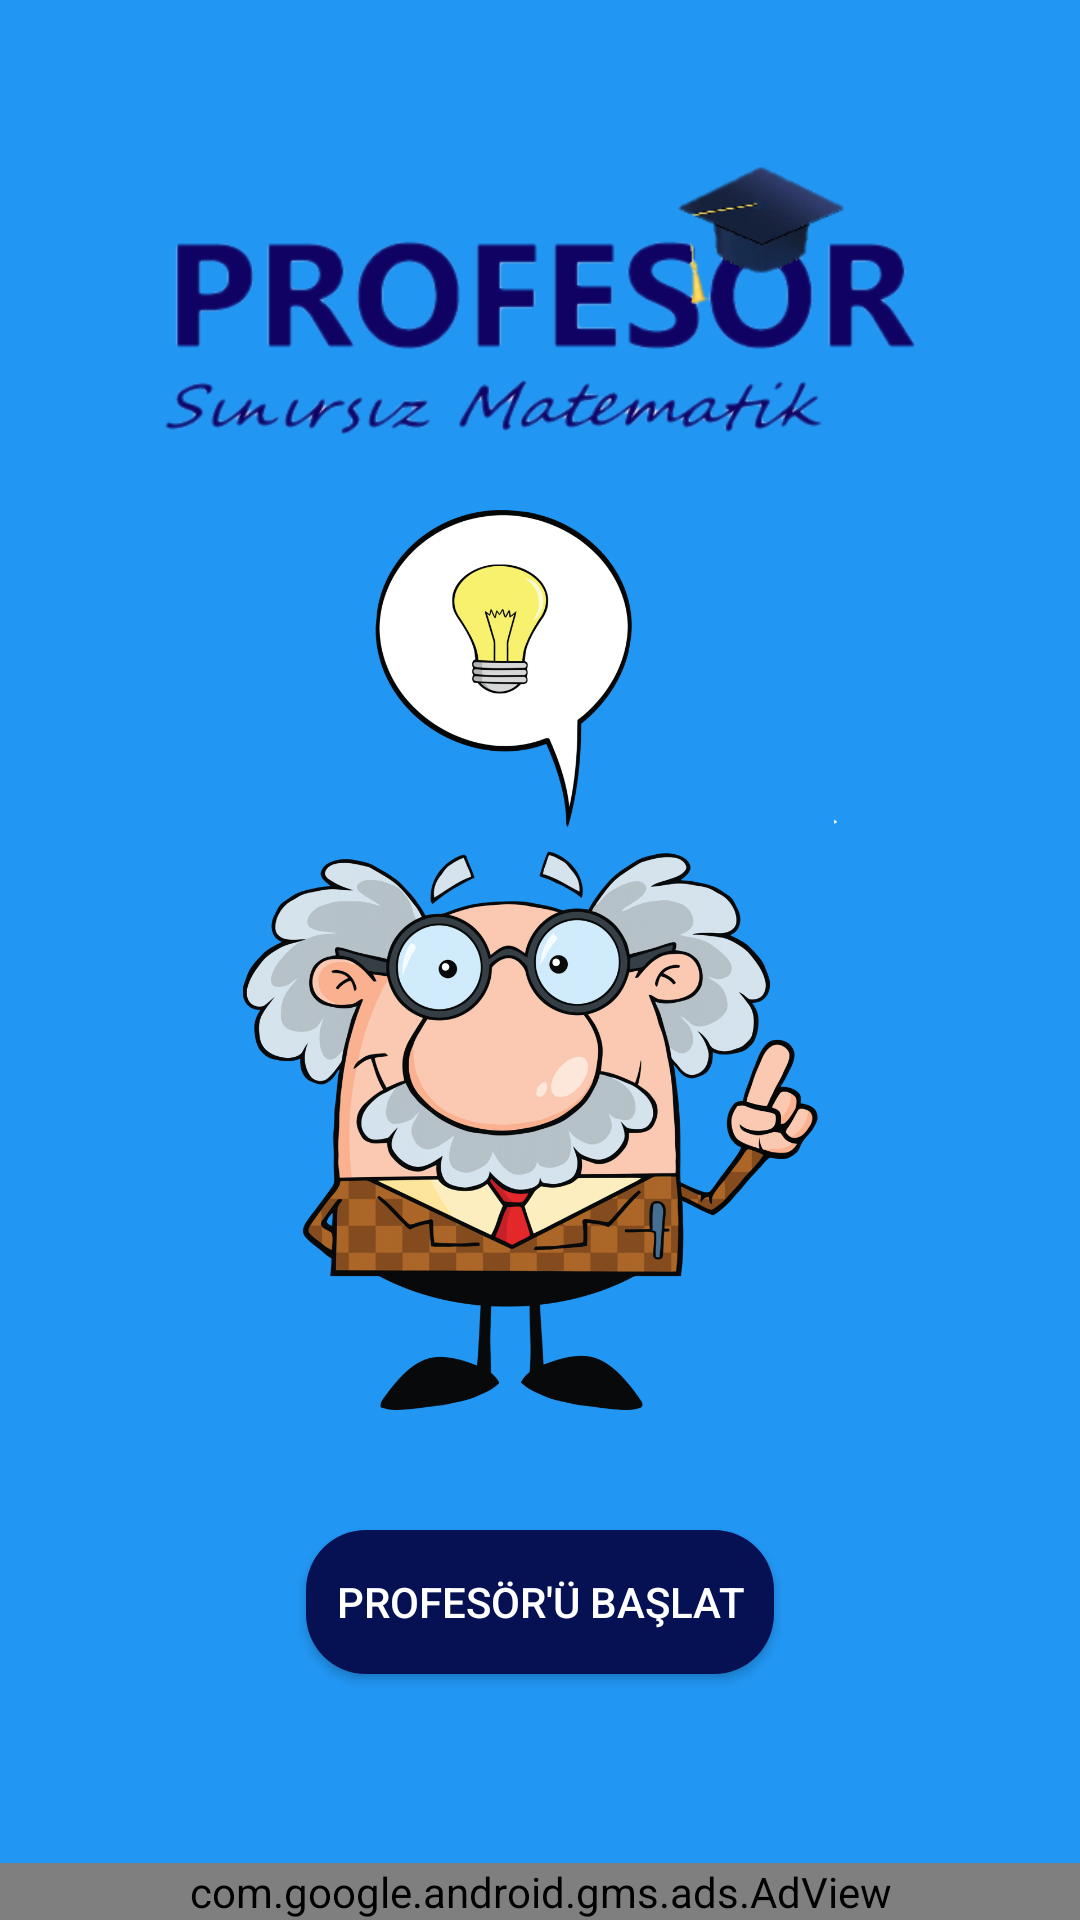

This screen was rendered from an Android layout file. Write that file and the resources it references.
<!-- AndroidManifest.xml: application theme Theme.AppCompat.NoActionBar -->
<!-- res/layout/activity_main.xml -->
<?xml version="1.0" encoding="utf-8"?>
<RelativeLayout xmlns:android="http://schemas.android.com/apk/res/android"
    xmlns:app="http://schemas.android.com/apk/res-auto"
    xmlns:tools="http://schemas.android.com/tools"
    android:layout_width="match_parent"
    android:layout_height="match_parent"
    tools:context=".MainActivity"
    android:background="#2196F3">

    <ImageView
        android:id="@+id/logo"
        android:layout_width="250dp"
        android:layout_height="100dp"
        android:layout_centerHorizontal="true"
        android:layout_above="@id/professor"
        android:layout_marginBottom="20dp"
        android:src="@drawable/logooo">
    </ImageView>

    <ImageView
        android:id="@+id/professor"
        android:layout_width="300dp"
        android:layout_height="300dp"
        android:layout_centerInParent="true"
        android:src="@drawable/professor">

    </ImageView>

    <Button
        android:id="@+id/start"
        android:layout_width="wrap_content"
        android:layout_height="wrap_content"
        android:layout_centerHorizontal="true"
        android:layout_below="@id/professor"
        android:layout_marginTop="40dp"
        android:padding="10dp"
        android:background="@drawable/button3"
        android:text="Profesör'ü Başlat"
        />

    <com.google.android.gms.ads.AdView
        xmlns:ads="http://schemas.android.com/apk/res-auto"
        android:id="@+id/bannerAd"
        android:layout_width="match_parent"
        android:layout_height="wrap_content"
        android:layout_alignParentBottom="true"
        ads:adUnitId="@string/banner_ad_id_test"
        ads:adSize="BANNER"
        />

</RelativeLayout>
<!-- resources referenced by this layout -->
<resources>
  <!-- drawable button3 (drawable) -->
  <?xml version="1.0" encoding="utf-8"?>
  <shape xmlns:android="http://schemas.android.com/apk/res/android" android:shape="rectangle">
  
      <gradient android:startColor="#061153" android:endColor="#061153" android:type="linear"/>
      <corners android:radius="20dp"/>
  </shape>
  <!-- drawable logooo: png bitmap (drawable, 32209 bytes) -->
  <!-- drawable professor: png bitmap (drawable, 479942 bytes) -->
  <string name="banner_ad_id_test">ca-app-pub-3940256099942544/9214589741</string>
</resources>
